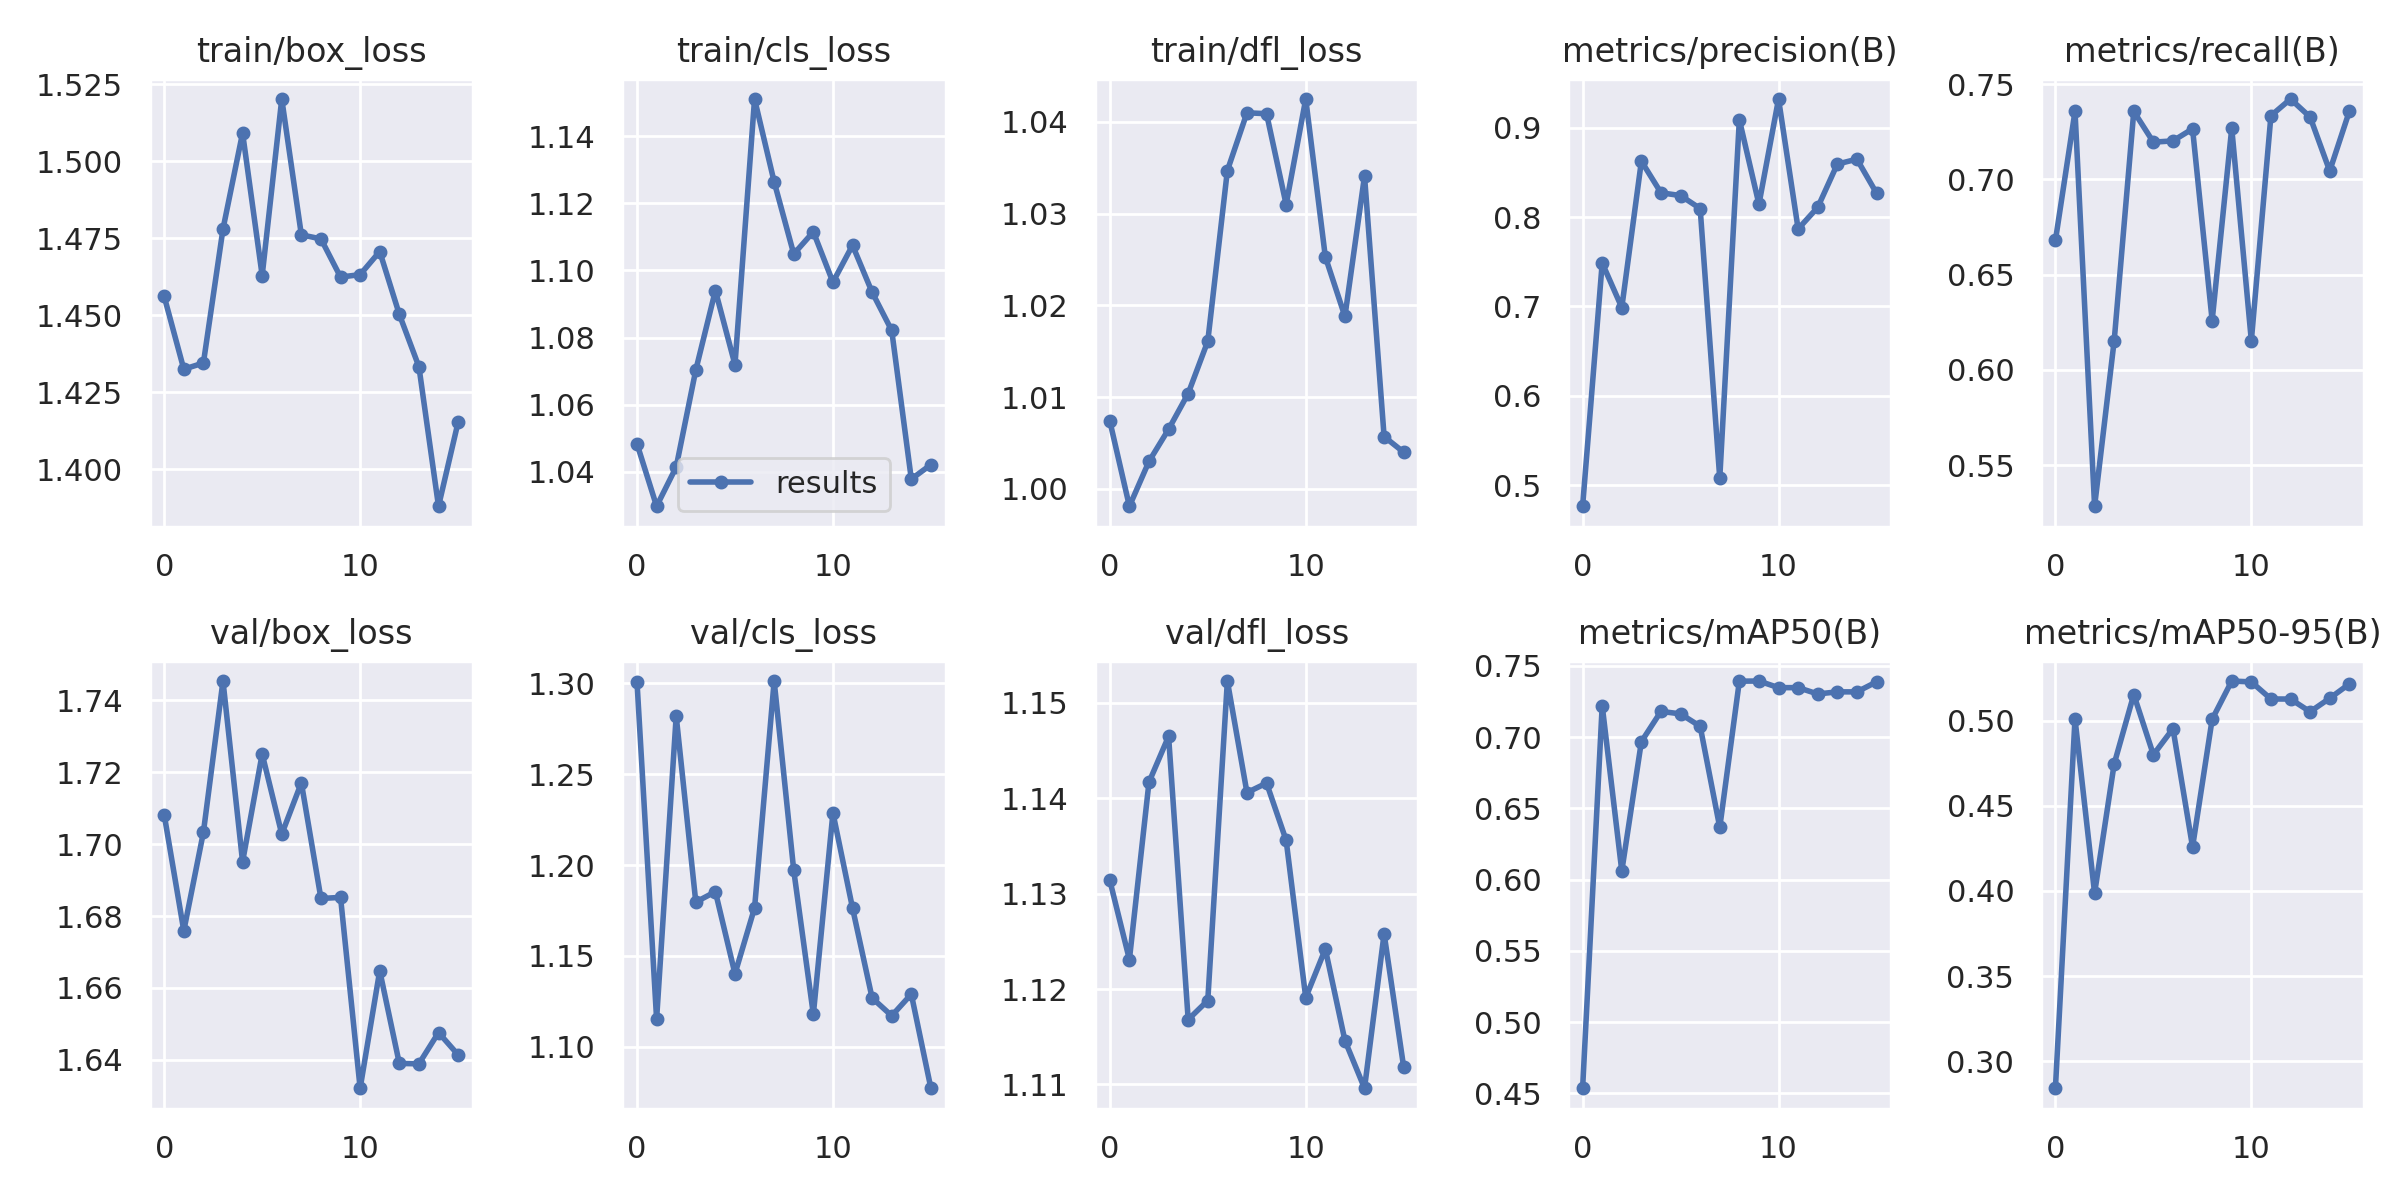

The table this chart was drawn from, first rows:
epoch, train/box_loss, train/cls_loss, train/dfl_loss, metrics/precision(B), metrics/recall(B), metrics/mAP50(B), metrics/mAP50-95(B), val/box_loss, val/cls_loss, val/dfl_loss, lr/pg0, lr/pg1, lr/pg2
0, 1.456, 1.048, 1.007, 0.4765, 0.668, 0.4537, 0.2841, 1.708, 1.301, 1.131, 0.0757, 0.0027, 0.0027
1, 1.433, 1.03, 0.9981, 0.7486, 0.7357, 0.722, 0.501, 1.676, 1.115, 1.123, 0.05016, 0.00516, 0.00516
2, 1.435, 1.041, 1.003, 0.6988, 0.5285, 0.606, 0.3987, 1.703, 1.282, 1.142, 0.02427, 0.007273, 0.007273
3, 1.478, 1.07, 1.006, 0.8625, 0.6154, 0.6968, 0.4747, 1.745, 1.18, 1.147, 0.008144, 0.008144, 0.008144
4, 1.509, 1.094, 1.01, 0.8272, 0.7357, 0.718, 0.5154, 1.695, 1.185, 1.117, 0.008144, 0.008144, 0.008144
5, 1.463, 1.072, 1.016, 0.8241, 0.7196, 0.7162, 0.48, 1.725, 1.14, 1.119, 0.007525, 0.007525, 0.007525
6, 1.52, 1.151, 1.035, 0.8095, 0.7202, 0.7075, 0.4954, 1.703, 1.176, 1.152, 0.006906, 0.006906, 0.006906
7, 1.476, 1.126, 1.041, 0.5079, 0.7266, 0.6366, 0.4258, 1.717, 1.301, 1.141, 0.006287, 0.006287, 0.006287
8, 1.475, 1.105, 1.041, 0.9089, 0.6259, 0.7392, 0.5009, 1.685, 1.197, 1.142, 0.005669, 0.005669, 0.005669
9, 1.462, 1.111, 1.031, 0.8144, 0.7269, 0.7393, 0.5233, 1.685, 1.118, 1.136, 0.00505, 0.00505, 0.00505
10, 1.463, 1.097, 1.042, 0.9321, 0.6153, 0.7346, 0.5228, 1.632, 1.229, 1.119, 0.004431, 0.004431, 0.004431
11, 1.471, 1.107, 1.025, 0.7867, 0.7334, 0.7346, 0.5128, 1.665, 1.176, 1.124, 0.003812, 0.003812, 0.003812
12, 1.45, 1.093, 1.019, 0.8109, 0.7422, 0.7302, 0.5128, 1.639, 1.127, 1.115, 0.003194, 0.003194, 0.003194
13, 1.433, 1.082, 1.034, 0.8592, 0.7327, 0.7317, 0.5053, 1.639, 1.117, 1.11, 0.002575, 0.002575, 0.002575
14, 1.388, 1.038, 1.006, 0.8648, 0.7044, 0.7317, 0.5132, 1.648, 1.129, 1.126, 0.001956, 0.001956, 0.001956
15, 1.415, 1.042, 1.004, 0.8268, 0.7357, 0.7387, 0.5216, 1.641, 1.077, 1.112, 0.001337, 0.001337, 0.001337
